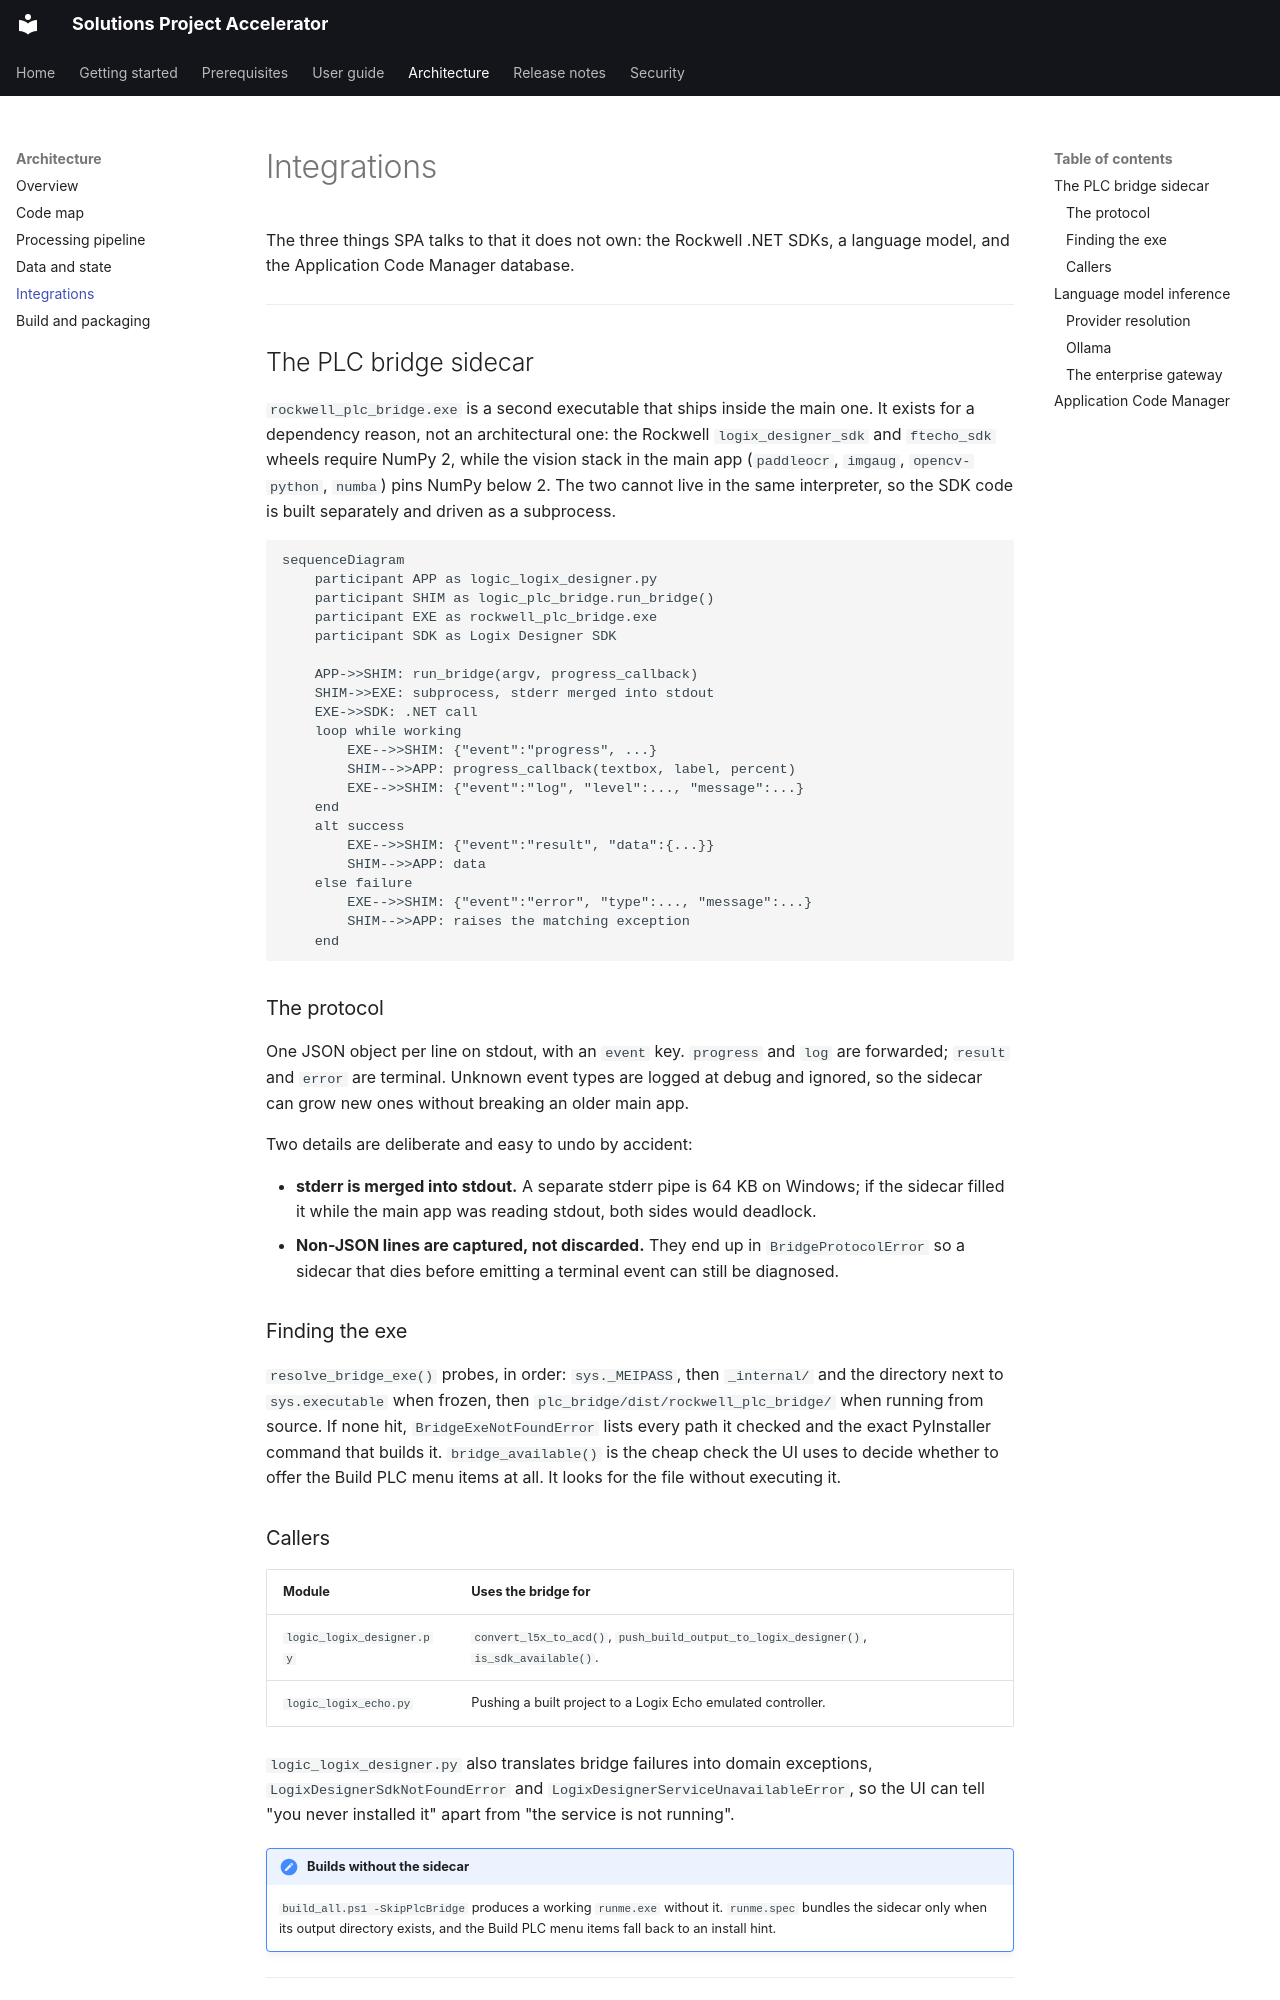

repository: COG-GTM/Solutions-Project-Accelerator · page: architecture/integrations.html · generator: mkdocs

# Integrations

The three things SPA talks to that it does not own: the Rockwell .NET SDKs, a
language model, and the Application Code Manager database.

---

## The PLC bridge sidecar

`rockwell_plc_bridge.exe` is a second executable that ships inside the main
one. It exists for a dependency reason, not an architectural one: the Rockwell
`logix_designer_sdk` and `ftecho_sdk` wheels require NumPy 2, while the vision
stack in the main app (`paddleocr`, `imgaug`, `opencv-python`, `numba`) pins
NumPy below 2. The two cannot live in the same interpreter, so the SDK code is
built separately and driven as a subprocess.

```mermaid
sequenceDiagram
    participant APP as logic_logix_designer.py
    participant SHIM as logic_plc_bridge.run_bridge()
    participant EXE as rockwell_plc_bridge.exe
    participant SDK as Logix Designer SDK

    APP->>SHIM: run_bridge(argv, progress_callback)
    SHIM->>EXE: subprocess, stderr merged into stdout
    EXE->>SDK: .NET call
    loop while working
        EXE-->>SHIM: {"event":"progress", ...}
        SHIM-->>APP: progress_callback(textbox, label, percent)
        EXE-->>SHIM: {"event":"log", "level":..., "message":...}
    end
    alt success
        EXE-->>SHIM: {"event":"result", "data":{...}}
        SHIM-->>APP: data
    else failure
        EXE-->>SHIM: {"event":"error", "type":..., "message":...}
        SHIM-->>APP: raises the matching exception
    end
```

### The protocol

One JSON object per line on stdout, with an `event` key. `progress` and `log`
are forwarded; `result` and `error` are terminal. Unknown event types are
logged at debug and ignored, so the sidecar can grow new ones without breaking
an older main app.

Two details are deliberate and easy to undo by accident:

- **stderr is merged into stdout.** A separate stderr pipe is 64 KB on Windows;
  if the sidecar filled it while the main app was reading stdout, both sides
  would deadlock.
- **Non-JSON lines are captured, not discarded.** They end up in
  `BridgeProtocolError` so a sidecar that dies before emitting a terminal event
  can still be diagnosed.

### Finding the exe

`resolve_bridge_exe()` probes, in order: `sys._MEIPASS`, then `_internal/` and
the directory next to `sys.executable` when frozen, then
`plc_bridge/dist/rockwell_plc_bridge/` when running from source. If none hit,
`BridgeExeNotFoundError` lists every path it checked and the exact PyInstaller
command that builds it. `bridge_available()` is the cheap check the UI uses to
decide whether to offer the Build PLC menu items at all. It looks for the file
without executing it.

### Callers

| Module | Uses the bridge for |
| --- | --- |
| `logic_logix_designer.py` | `convert_l5x_to_acd()`, `push_build_output_to_logix_designer()`, `is_sdk_available()`. |
| `logic_logix_echo.py` | Pushing a built project to a Logix Echo emulated controller. |

`logic_logix_designer.py` also translates bridge failures into domain
exceptions, `LogixDesignerSdkNotFoundError` and
`LogixDesignerServiceUnavailableError`, so the UI can tell "you never
installed it" apart from "the service is not running".

!!! note "Builds without the sidecar"
    `build_all.ps1 -SkipPlcBridge` produces a working `runme.exe` without it.
    `runme.spec` bundles the sidecar only when its output directory exists, and
    the Build PLC menu items fall back to an install hint.

---
